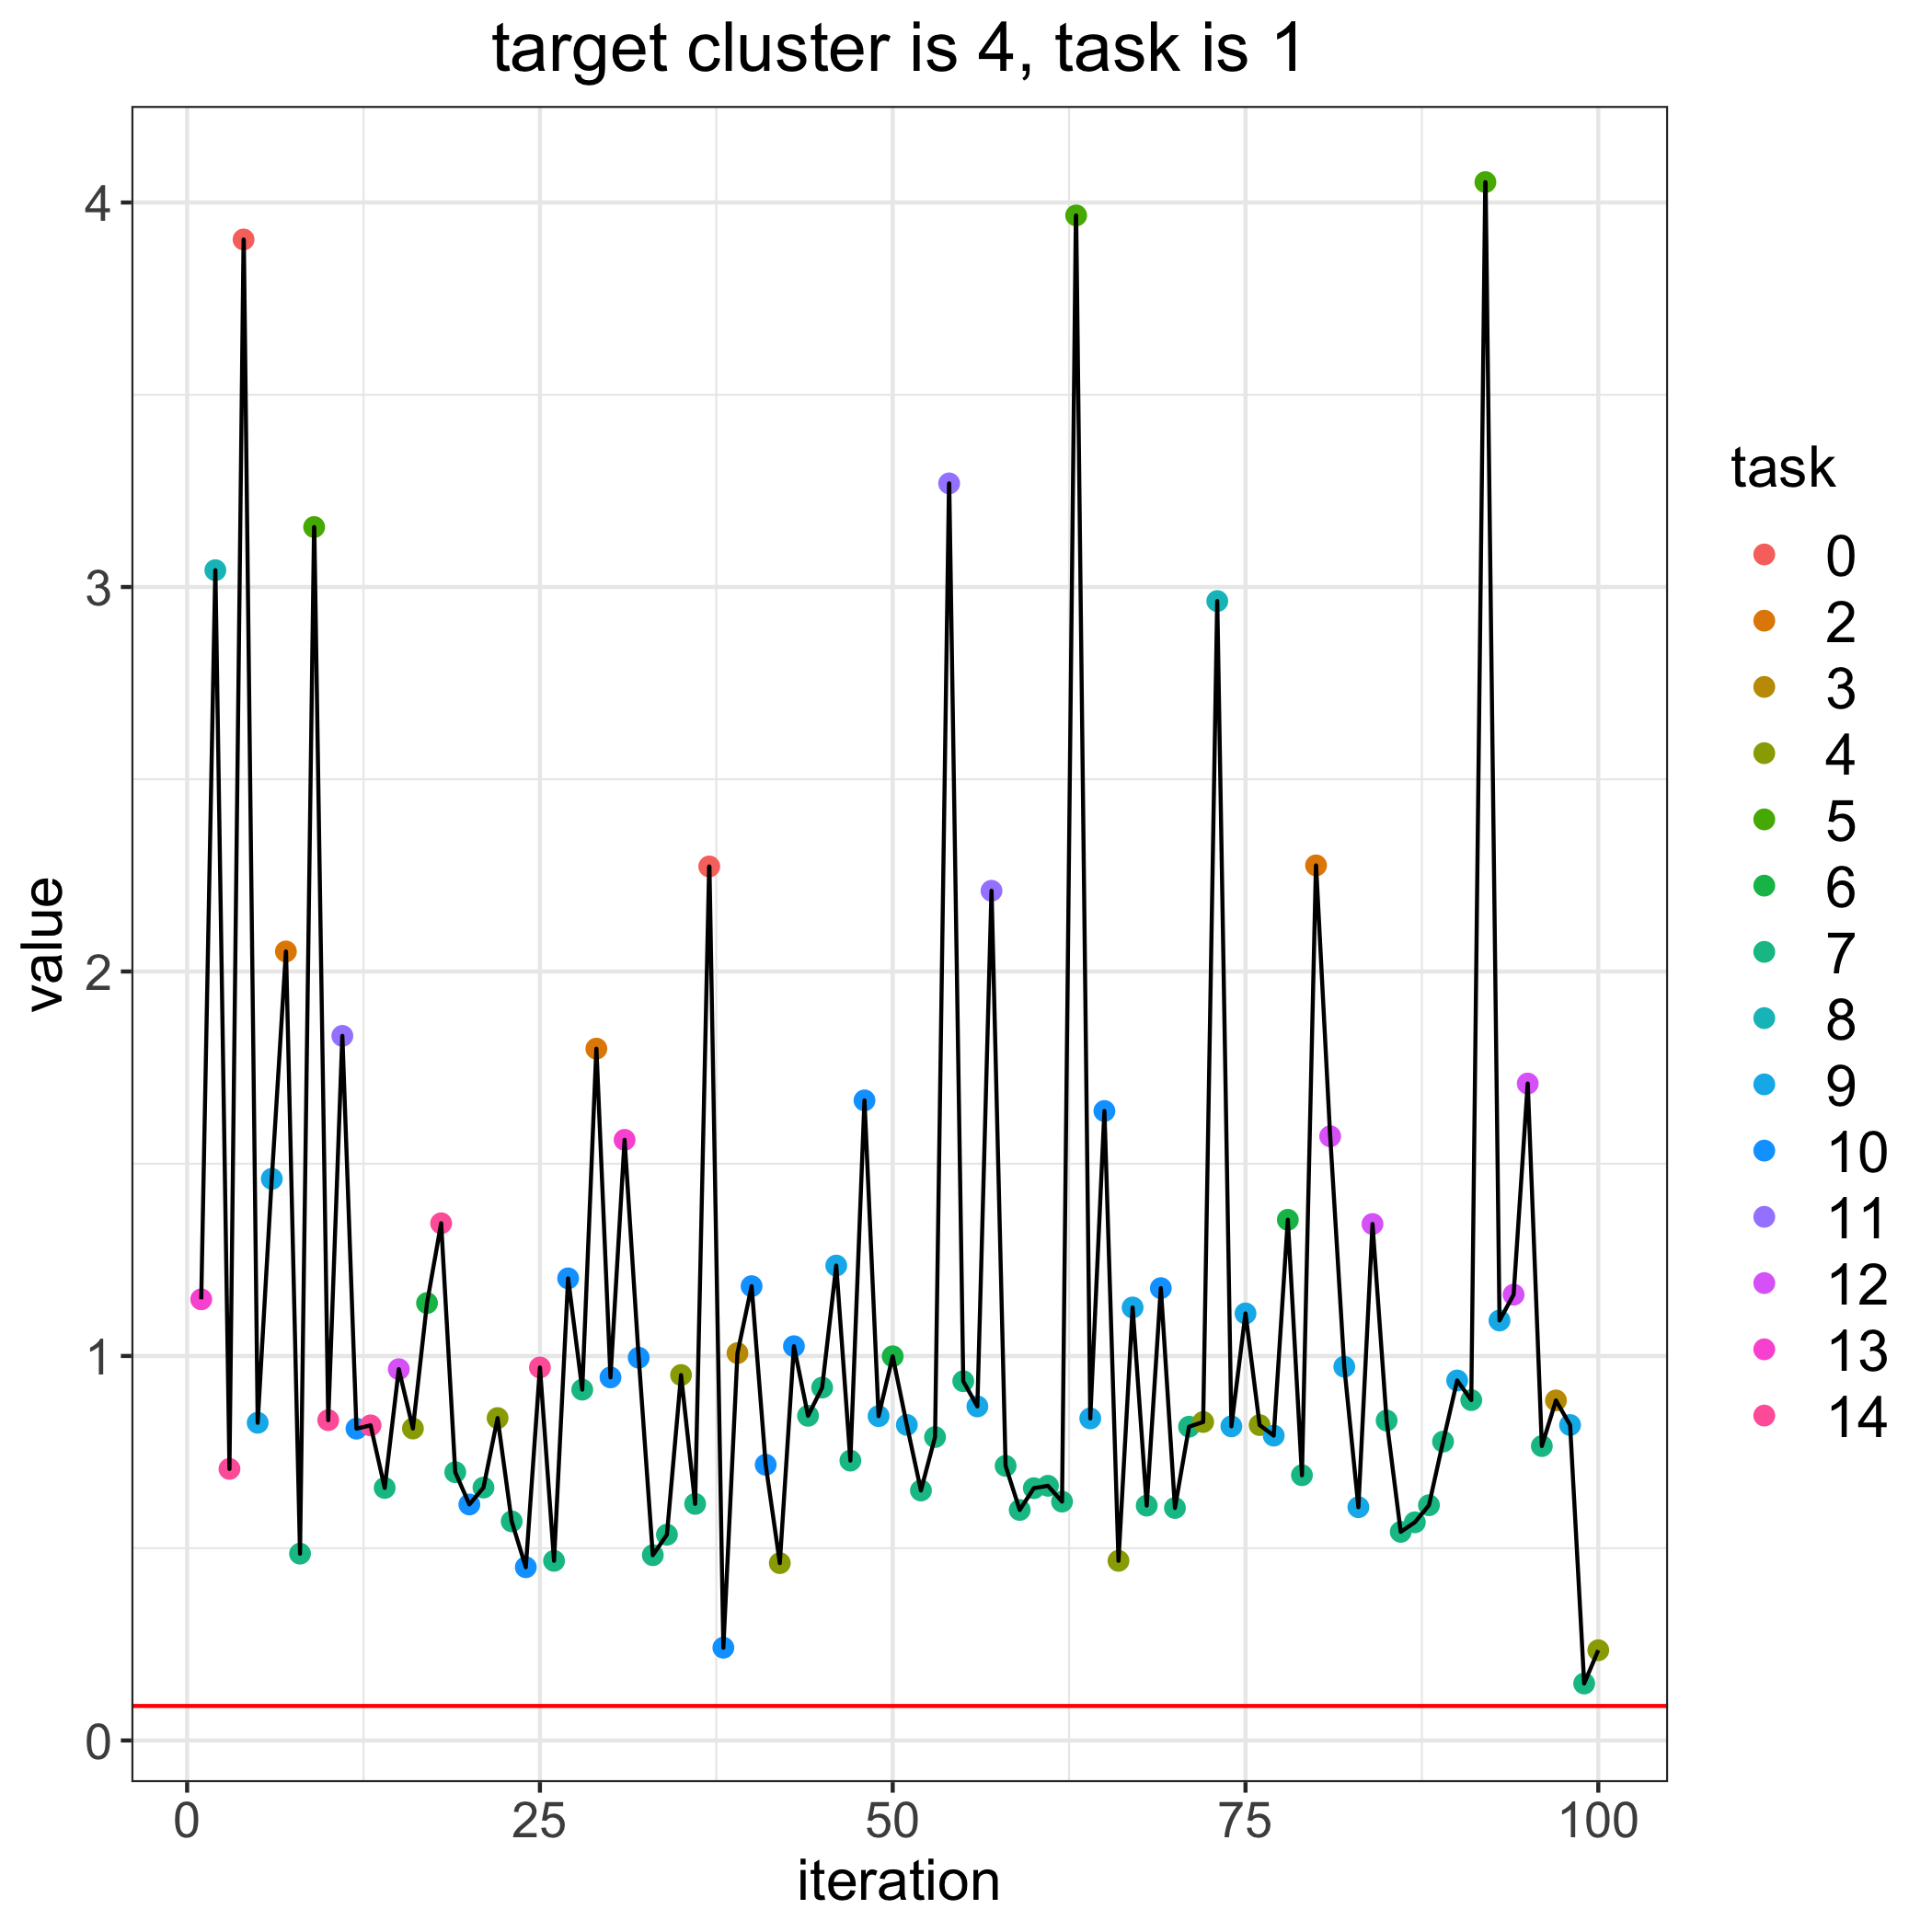

Data behind this chart, as committed beside it:
, losses, bandit_selects
0, 0.08965, 
1, 1.147, 13.0
2, 3.044, 8.0
3, 0.7062, 14.0
4, 3.904, 0.0
5, 0.8262, 9.0
6, 1.461, 9.0
7, 2.052, 2.0
8, 0.4858, 7.0
9, 3.156, 5.0
10, 0.8331, 14.0
11, 1.833, 11.0
12, 0.8109, 10.0
13, 0.8196, 14.0
14, 0.6568, 7.0
15, 0.9656, 12.0
16, 0.8113, 4.0
17, 1.138, 6.0
18, 1.345, 14.0
19, 0.6978, 7.0
20, 0.6137, 10.0
21, 0.6576, 7.0
22, 0.8385, 4.0
23, 0.5698, 7.0
24, 0.4505, 10.0
25, 0.9701, 14.0
26, 0.4672, 7.0
27, 1.202, 10.0
28, 0.9123, 7.0
29, 1.799, 2.0
30, 0.9443, 10.0
31, 1.562, 13.0
32, 0.9954, 10.0
33, 0.4819, 7.0
34, 0.5352, 7.0
35, 0.9504, 4.0
36, 0.6153, 7.0
37, 2.273, 0.0
38, 0.2412, 10.0
39, 1.007, 3.0
40, 1.182, 10.0
41, 0.7171, 10.0
42, 0.4612, 4.0
43, 1.025, 10.0
44, 0.8444, 7.0
45, 0.9178, 7.0
46, 1.235, 9.0
47, 0.7278, 7.0
48, 1.665, 10.0
49, 0.8435, 9.0
50, 0.9992, 6.0
51, 0.8206, 9.0
52, 0.6501, 7.0
53, 0.7891, 7.0
54, 3.269, 11.0
55, 0.9344, 7.0
56, 0.8688, 9.0
57, 2.21, 11.0
58, 0.7141, 7.0
59, 0.5995, 7.0
... 41 more rows
